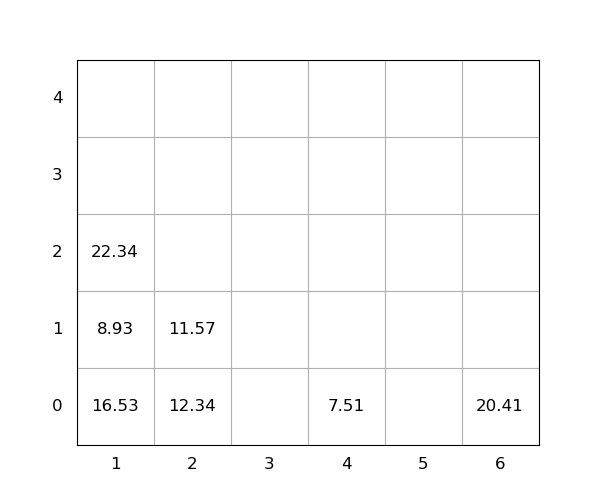

Values plotted in this chart, from the file beside it:
idx, loc_x, loc_y, loc_z, weight, seq, emerg, reloc, size(ft)
1, 1, 0, 0, 16.53, 0, 0, 1.0, 20
2, 1, 0, 1, 8.93, 0, 0, 1.0, 20
3, 4, 0, 0, 7.51, 0, 0, 0, 20
4, 6, 0, 0, 20.41, 0, 0, 0, 20
5, 2, 0, 0, 12.34, 1, 0, 1.0, 20
6, 2, 0, 1, 11.57, 2, 0, 1.0, 20
7, 1, 0, 2, 22.34, 3, 0, 1, 20
